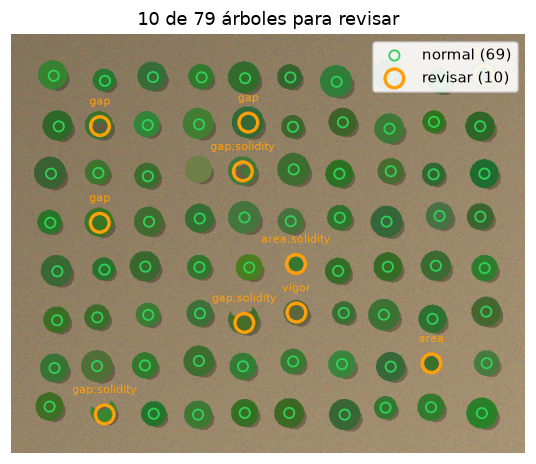

Source data for this figure (header and first rows):
label, x_px, y_px, area_px, color_l, color_a, color_b, circularity, eccentricity, extent, vari, gli, gap_fraction, solidity, cluster_id, is_tree, lat, lon, z_area, z_vigor, z_gap, z_solidity, flag, motivo
1, 422.4, 61.37, 1466, 45.82, -36.35, 29.31, 0.8839, 0.35, 0.7404, 0.6052, 0.3867, 0.003411, 0.9683, -1, True, , , -2.106, -1.452, 2.054, 0.5675, normal, 
2, 366.6, 175.2, 1428, 40.79, -27.42, 28.27, 0.8957, 0.2047, 0.7548, 0.36, 0.3193, 0.001401, 0.9701, -1, True, , , -1.932, 0.6558, 0.4459, 0.2016, normal, 
3, 302.8, 237.6, 1439, 44.58, -27.8, 26.05, 0.8996, 0.2622, 0.7606, 0.3706, 0.2834, 0.00139, 0.9749, -1, True, , , -1.982, 0.5646, 0.4373, -0.772, normal, 
4, 307.7, 114.4, 1420, 39.4, -27.65, 21.81, 0.8981, 0.3208, 0.7505, 0.501, 0.3107, 0.004225, 0.9753, -1, True, , , -1.895, -0.5562, 2.706, -0.8411, revisar, gap
5, 487.3, 243, 1341, 38.53, -26.24, 20.02, 0.9286, 0.08243, 0.7787, 0.4779, 0.2899, 0.0, 0.9795, -1, True, , , -1.533, -0.3574, -0.6745, -1.703, normal, 
6, 51.52, 180.7, 1483, 37.06, -21.14, 20.7, 0.915, 0.4808, 0.766, 0.3258, 0.2522, 0.0006743, 0.9776, -1, True, , , -2.184, 0.9497, -0.1351, -1.308, normal, 
7, 303.5, 56.74, 1469, 40.38, -30.17, 28.24, 0.8857, 0.48, 0.7588, 0.4687, 0.3657, 0.002042, 0.9696, -1, True, , , -2.12, -0.2781, 0.9592, 0.2968, normal, 
8, 483.7, 363.9, 1320, 42.89, -30.13, 28.39, 0.937, 0.08847, 0.7852, 0.4146, 0.3294, 0.0, 0.9785, -1, True, , , -1.436, 0.1863, -0.6745, -1.493, normal, 
9, 111.3, 430.6, 1347, 43.26, -21.85, 27.38, 0.8916, 0.1406, 0.7636, 0.2255, 0.242, 0.0007424, 0.9719, -1, True, , , -1.56, 1.812, -0.08062, -0.1522, normal, 
10, 611, 491.7, 1283, 47.06, -43.76, 38.9, 0.9387, 0.0744, 0.7823, 0.6744, 0.5193, 0.0, 0.9772, -1, True, , , -1.266, -2.047, -0.6745, -1.22, normal, 
11, 243.8, 116.7, 1398, 46.1, -30.69, 32.28, 0.9054, 0.4576, 0.7741, 0.3611, 0.3299, 0.002146, 0.9735, -1, True, , , -1.794, 0.6468, 1.042, -0.4905, normal, 
12, 59.68, 307.5, 1389, 39.59, -25.34, 23.42, 0.892, 0.4382, 0.7691, 0.3905, 0.2898, 0.0036, 0.9693, -1, True, , , -1.753, 0.394, 2.205, 0.3658, normal, 
13, 432.8, 493.6, 1293, 38.7, -25.28, 21.44, 0.9259, 0.09723, 0.7692, 0.4131, 0.2823, 0.0, 0.9744, -1, True, , , -1.312, 0.1995, -0.6745, -0.6602, normal, 
14, 489.7, 53.31, 1304, 35.68, -24.43, 27.67, 0.8768, 0.2748, 0.7573, 0.3269, 0.3339, 0.001534, 0.9674, -1, True, , , -1.363, 0.9407, 0.5524, 0.7566, normal, 
15, 61.5, 119.3, 1333, 38.57, -28.76, 27.88, 0.9264, 0.498, 0.7741, 0.4486, 0.368, 0.0, 0.9794, -1, True, , , -1.496, -0.1061, -0.6745, -1.679, normal, 
16, 174, 301.4, 1285, 39.22, -26.66, 26.46, 0.8898, 0.3125, 0.7462, 0.381, 0.3193, 0.003113, 0.9691, -1, True, , , -1.276, 0.475, 1.816, 0.4092, normal, 
17, 243.6, 423.9, 1262, 41.53, -28.42, 29.36, 0.9199, 0.1366, 0.7507, 0.3657, 0.3277, 0.0, 0.9715, -1, True, , , -1.17, 0.6072, -0.6745, -0.08255, normal, 
18, 491.1, 122.2, 1210, 44.84, -32.05, 29.54, 0.9014, 0.2133, 0.7562, 0.44, 0.3395, 0.002479, 0.9711, -1, True, , , -0.9315, -0.03205, 1.309, -0.0, normal, 
19, 551.2, 300.3, 1201, 40.12, -26.93, 26.07, 0.9264, 0.05387, 0.7699, 0.3789, 0.3081, 0.0, 0.9725, -1, True, , , -0.8902, 0.4936, -0.6745, -0.2749, normal, 
20, 616.7, 359.9, 1174, 39.87, -23.36, 27.52, 0.9346, 0.1345, 0.7719, 0.272, 0.2795, 0.0, 0.9735, -1, True, , , -0.7663, 1.412, -0.6745, -0.476, normal, 
21, 608.8, 119.2, 1154, 37.96, -31.18, 29.13, 0.9067, 0.1072, 0.7587, 0.4925, 0.4009, 0.0, 0.9697, -1, True, , , -0.6745, -0.4826, -0.6745, 0.2744, normal, 
22, 360.8, 491.5, 1186, 39.59, -28.37, 33.71, 0.9354, 0.1672, 0.7803, 0.3274, 0.3723, 0.0008432, 0.9785, -1, True, , , -0.8213, 0.9364, 0.0, -1.502, normal, 
23, 178.8, 243.1, 1196, 40.31, -24.47, 27.48, 0.8829, 0.3172, 0.7667, 0.2984, 0.2894, 0.002508, 0.9684, -1, True, , , -0.8672, 1.185, 1.332, 0.5422, normal, 
24, 55.02, 53.58, 1264, 46.92, -35.55, 33.99, 0.9166, 0.4948, 0.7707, 0.4723, 0.3864, 0.0, 0.9746, -1, True, , , -1.179, -0.3098, -0.6745, -0.6962, normal, 
25, 184, 55.25, 1248, 40.31, -26.13, 22.69, 0.905, 0.4962, 0.7805, 0.4279, 0.291, 0.0, 0.9735, -1, True, , , -1.106, 0.07247, -0.6745, -0.4786, normal, 
26, 492.6, 431.3, 1144, 39.65, -27.07, 21.48, 0.9193, 0.1075, 0.7719, 0.4651, 0.2955, 0.0, 0.9744, -1, True, , , -0.6286, -0.2475, -0.6745, -0.6739, normal, 
27, 56.03, 433.1, 1117, 42.97, -31.53, 27.7, 0.906, 0.2126, 0.7735, 0.4734, 0.3436, 0.0008953, 0.9747, -1, True, , , -0.5047, -0.3192, 0.04167, -0.724, normal, 
28, 114.7, 244.6, 1190, 43.19, -32.31, 35.22, 0.8675, 0.4426, 0.7256, 0.3915, 0.3975, 0.005042, 0.9612, -1, True, , , -0.8397, 0.3851, 3.359, 1.994, revisar, gap
29, 614.3, 180.6, 1105, 39.65, -36.36, 26.28, 0.9048, 0.1466, 0.7652, 0.8193, 0.4536, 0.0, 0.9701, -1, True, , , -0.4497, -3.292, -0.6745, 0.1934, normal, 
30, 244.6, 239, 1149, 41.06, -30.33, 26.7, 0.8829, 0.322, 0.7753, 0.4784, 0.3461, 0.003481, 0.9688, -1, True, , , -0.6516, -0.3618, 2.11, 0.4652, normal, 
31, 488.9, 301.6, 1106, 40.35, -31.6, 33.03, 0.934, 0.08914, 0.7866, 0.4155, 0.3984, 0.0, 0.9744, -1, True, , , -0.4543, 0.1785, -0.6745, -0.6745, normal, 
32, 546.9, 369.2, 1057, 41.8, -35.33, 29.58, 0.9317, 0.09014, 0.7721, 0.5946, 0.4132, 0.0, 0.9733, -1, True, , , -0.2294, -1.361, -0.6745, -0.4418, normal, 
33, 115, 118.9, 1160, 41.86, -23.42, 26.17, 0.927, 0.4989, 0.7827, 0.3016, 0.2759, 0.01724, 0.9781, -1, True, , , -0.702, 1.158, 13.12, -1.407, revisar, gap
34, 430.5, 114, 1096, 37.82, -23.2, 27.69, 0.9183, 0.2405, 0.7395, 0.28, 0.2981, 0.00365, 0.9734, -1, True, , , -0.4084, 1.344, 2.245, -0.454, normal, 
35, 426, 180.8, 1037, 41.62, -36.33, 34.49, 0.8943, 0.1631, 0.7376, 0.5429, 0.4614, 0.002893, 0.9664, -1, True, , , -0.1377, -0.9164, 1.64, 0.9402, normal, 
36, 49.61, 483.2, 1060, 41.45, -29.23, 34.74, 0.9126, 0.119, 0.7743, 0.3253, 0.3685, 0.0, 0.9716, -1, True, , , -0.2432, 0.9544, -0.6745, -0.09651, normal, 
37, 545, 484.0, 998.0, 45.07, -37.68, 34.46, 0.9362, 0.06384, 0.7921, 0.5391, 0.4277, 0.0, 0.9727, -1, True, , , 0.0413, -0.8833, -0.6745, -0.3233, normal, 
38, 429.4, 428.1, 1013, 49.22, -38.02, 30.78, 0.9329, 0.1105, 0.7816, 0.5653, 0.3711, 0.0, 0.9769, -1, True, , , -0.02753, -1.109, -0.6745, -1.16, normal, 
39, 303.1, 491.4, 1007, 41.65, -33.8, 35.34, 0.9313, 0.1637, 0.7992, 0.4363, 0.4261, 0.000993, 0.9758, -1, True, , , -0.0, -0.0, 0.1199, -0.9421, normal, 
40, 242.5, 493.6, 1041, 45.2, -33.55, 32.19, 0.9492, 0.09398, 0.7815, 0.4389, 0.3633, 0.0, 0.9775, -1, True, , , -0.156, -0.02218, -0.6745, -1.283, normal, 
41, 556.1, 235.6, 1006, 43.77, -23.11, 20.14, 0.9265, 0.1485, 0.7553, 0.3282, 0.2238, 0.000994, 0.9701, -1, True, , , 0.004588, 0.9291, 0.1207, 0.2021, normal, 
42, 300.8, 430.9, 974.0, 45.57, -36.46, 31.01, 0.9421, 0.07203, 0.773, 0.5522, 0.3899, 0.0, 0.9769, -1, True, , , 0.1514, -0.9962, -0.6745, -1.175, normal, 
43, 300.6, 177.8, 1128, 44.78, -22.51, 24.75, 0.8371, 0.3466, 0.7611, 0.2871, 0.2428, 0.09663, 0.9511, -1, True, , , -0.5552, 1.283, 76.63, 4.039, revisar, gap;solidity
44, 609.1, 236.5, 959.0, 38.35, -25.23, 25.51, 0.905, 0.179, 0.74, 0.3526, 0.3021, 0.0, 0.9638, -1, True, , , 0.2202, 0.7195, -0.6745, 1.471, normal, 
45, 309, 302.6, 957.0, 47.18, -33.69, 43.05, 0.9031, 0.1667, 0.7595, 0.3093, 0.4104, 0.001045, 0.9686, -1, True, , , 0.2294, 1.092, 0.1614, 0.5014, normal, 
46, 244.9, 362.2, 958.0, 42.31, -27.53, 24.8, 0.8838, 0.2229, 0.7603, 0.4003, 0.293, 0.002088, 0.9716, -1, True, , , 0.2248, 0.3094, 0.9956, -0.09989, normal, 
47, 59.34, 371.1, 989.0, 41.46, -30.08, 33.86, 0.9018, 0.3535, 0.7631, 0.3598, 0.3785, 0.003033, 0.9696, -1, True, , , 0.08259, 0.6578, 1.752, 0.3027, normal, 
48, 424.3, 307.1, 920.0, 40.67, -32.16, 32.4, 0.9219, 0.1026, 0.7731, 0.4385, 0.3977, 0.0, 0.9715, -1, True, , , 0.3992, -0.01887, -0.6745, -0.07697, normal, 
49, 613.8, 52.66, 969.0, 46.21, -35.22, 26.36, 0.9238, 0.2583, 0.769, 0.6054, 0.3545, 0.004128, 0.9748, -1, True, , , 0.1744, -1.454, 2.628, -0.7552, revisar, gap
50, 177.1, 117.6, 1001, 47.6, -36.47, 30.63, 0.9, 0.4934, 0.7515, 0.5697, 0.3785, 0.000999, 0.9662, -1, True, , , 0.02753, -1.147, 0.1247, 0.9873, normal, 
51, 492.7, 177.5, 923.0, 41.38, -23.79, 28.68, 0.9114, 0.1618, 0.7535, 0.2631, 0.2786, 0.002167, 0.9695, -1, True, , , 0.3854, 1.489, 1.059, 0.3168, normal, 
52, 362.8, 242.4, 915.0, 43.59, -24.56, 23.85, 0.9169, 0.1488, 0.7469, 0.3195, 0.2504, 0.0, 0.9652, -1, True, , , 0.4221, 1.004, -0.6745, 1.194, normal, 
53, 614.6, 303.4, 918.0, 45.88, -40.61, 35.79, 0.9478, 0.09345, 0.7941, 0.619, 0.4675, 0.0, 0.9766, -1, True, , , 0.4084, -1.571, -0.6745, -1.108, normal, 
54, 173.5, 429.8, 909.0, 45, -37.42, 35.13, 0.9205, 0.2032, 0.7639, 0.523, 0.4311, 0.0022, 0.9743, -1, True, , , 0.4497, -0.7455, 1.086, -0.6396, normal, 
55, 557, 60.4, 888.0, 41.05, -34.82, 32.56, 0.8992, 0.1606, 0.7682, 0.5269, 0.4332, 0.0, 0.9694, -1, True, , , 0.546, -0.7784, -0.6745, 0.3381, normal, 
56, 177.2, 184.1, 957.0, 41.02, -26.4, 27.88, 0.885, 0.4236, 0.7595, 0.3416, 0.3082, 0.003135, 0.9637, -1, True, , , 0.2294, 0.814, 1.833, 1.486, normal, 
57, 370.3, 361.2, 869.0, 41.76, -11.47, 22.92, 0.9028, 0.1447, 0.7517, 0.0722, 0.1467, 0.001151, 0.9656, -1, True, , , 0.6332, 3.13, 0.246, 1.121, revisar, vigor
58, 111.6, 367.3, 898.0, 40.62, -28.47, 30.45, 0.8999, 0.2825, 0.7546, 0.363, 0.3453, 0.002227, 0.9635, -1, True, , , 0.5001, 0.6301, 1.107, 1.532, normal, 
59, 617.2, 426.8, 866.0, 46.4, -30.18, 27.41, 0.9521, 0.1179, 0.7952, 0.4, 0.2979, 0.0, 0.9774, -1, True, , , 0.647, 0.3121, -0.6745, -1.275, normal, 
60, 247.2, 55.67, 923.0, 44.12, -34.44, 32.14, 0.9059, 0.4799, 0.7756, 0.5035, 0.3975, 0.001083, 0.9685, -1, True, , , 0.3854, -0.5773, 0.1922, 0.5222, normal, 
... 19 more rows
